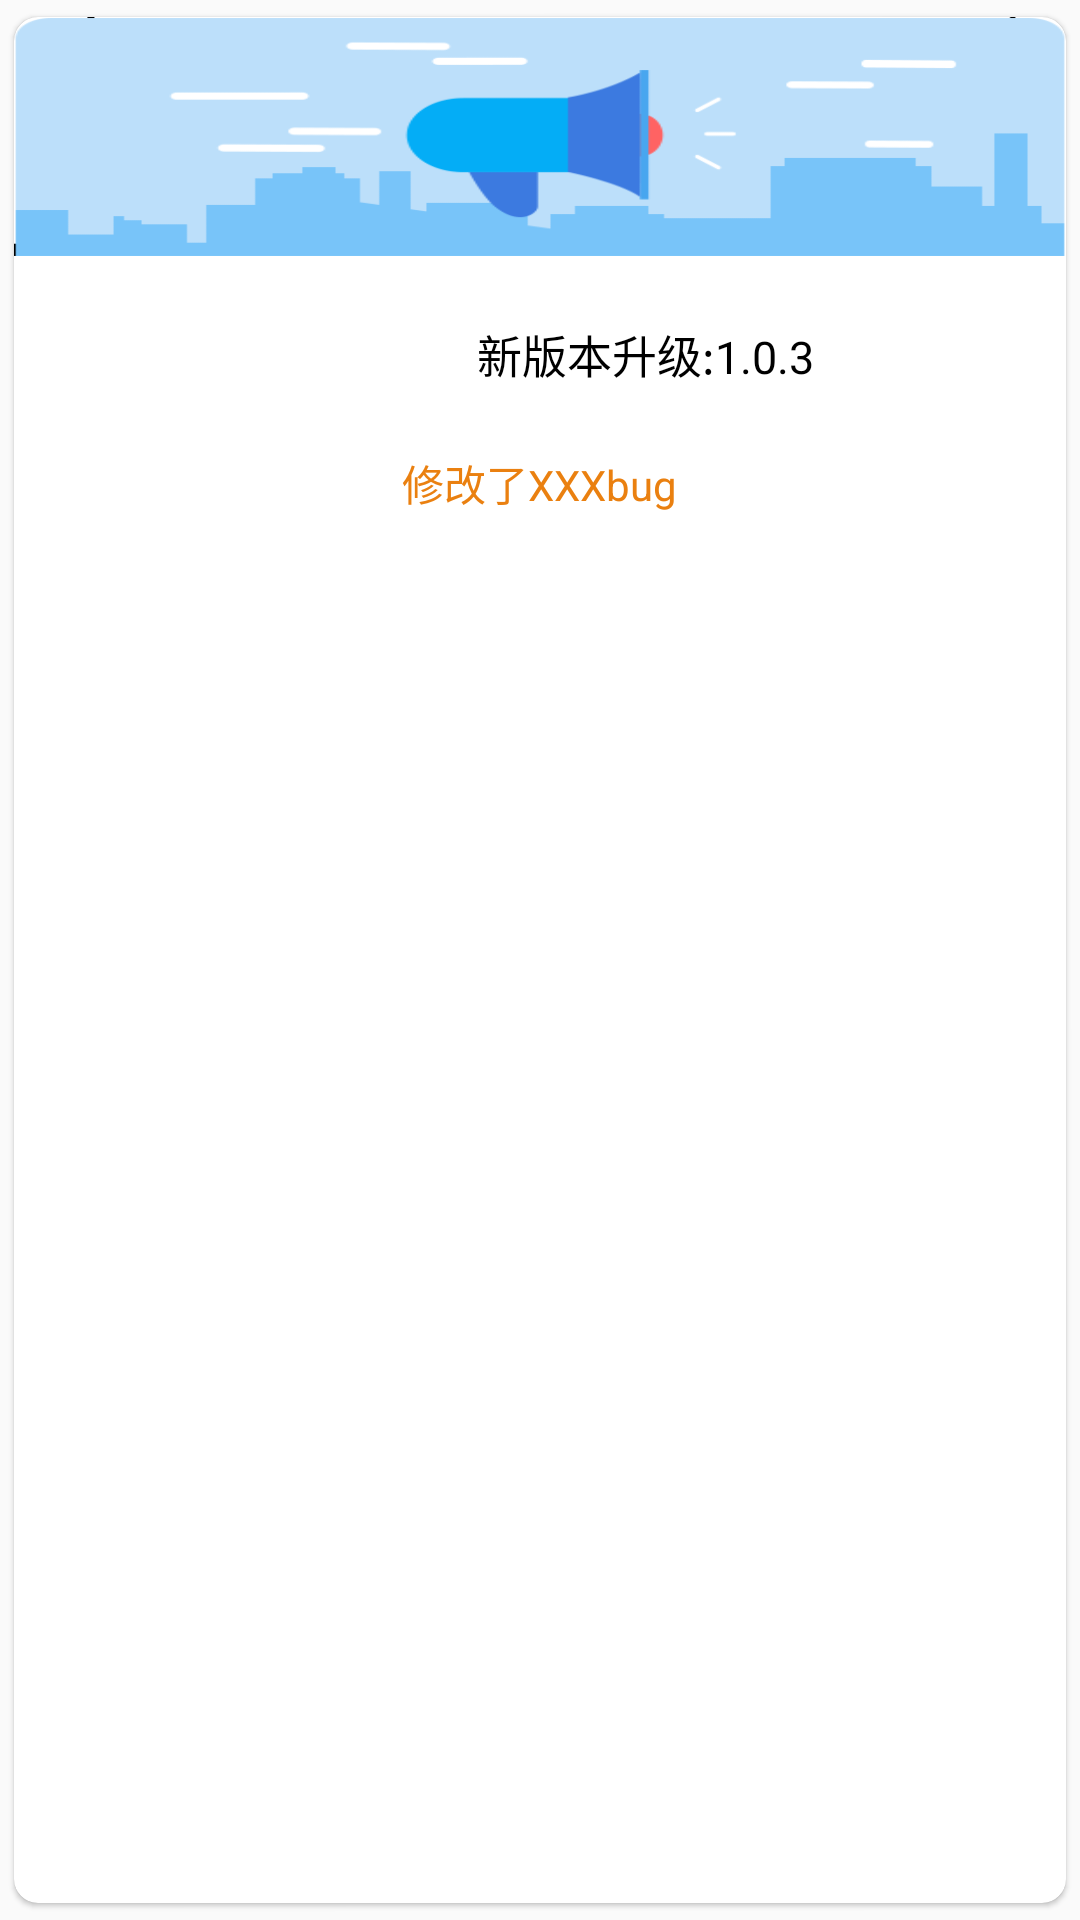

Here is an Android app screen rendered from its layout file. Give the layout XML and the strings, colors and styles it references.
<!-- AndroidManifest.xml: application theme AppTheme -->
<!-- res/layout/download_list_item_prospective.xml -->
<?xml version="1.0" encoding="utf-8"?>
<android.support.v7.widget.CardView
    xmlns:android="http://schemas.android.com/apk/res/android"
    xmlns:custom="http://schemas.android.com/apk/res-auto"
    android:layout_width="match_parent"
    android:layout_height="wrap_content"
    custom:cardCornerRadius="8dp"
    custom:cardElevation="1dp"
    custom:cardUseCompatPadding="true">

    <LinearLayout
        android:layout_width="match_parent"
        android:layout_height="wrap_content"
        android:orientation="vertical">

        <ImageView
            android:layout_width="match_parent"
            android:layout_height="80dp"
            android:scaleType="fitXY"
            android:src="@drawable/update_banner"/>

        <RelativeLayout
            android:layout_width="match_parent"
            android:layout_height="wrap_content">

            <ImageView
                android:id="@+id/img"
                android:layout_width="60dp"
                android:layout_height="60dp"
                android:layout_marginLeft="10dp"
                android:layout_marginTop="5dp"
                android:scaleType="fitXY"/>

            <TextView
                android:id="@+id/title"
                android:layout_width="match_parent"
                android:layout_height="wrap_content"
                android:layout_centerVertical="true"
                android:layout_toRightOf="@id/img"
                android:gravity="center"
                android:maxLines="2"
                android:text="新版本升级:1.0.3"
                android:textColor="@color/black"
                android:textSize="15dp"/>
        </RelativeLayout>

        <TextView
            android:id="@+id/tips"
            android:layout_width="wrap_content"
            android:layout_height="wrap_content"
            android:layout_gravity="center_horizontal"
            android:text="修改了XXXbug"
            android:textColor="#ea8010"/>

        <TextView
            android:id="@+id/download_btn"
            android:layout_width="100dp"
            android:layout_height="30dp"
            android:layout_marginTop="10dp"
            android:layout_gravity="center_horizontal"
            android:background="@drawable/selector_radius_blue_btn"
            android:gravity="center"
            android:text="下载"
            android:layout_marginBottom="3dp"
            android:textColor="@color/white"
            android:textSize="15dp"/>
    </LinearLayout>
</android.support.v7.widget.CardView>
<!-- resources referenced by this layout -->
<resources>
  <color name="black">#FF000000</color>
  <color name="white">#FFFFFFFF</color>
  <!-- drawable update_banner: png bitmap (drawable-xhdpi, 5979 bytes) -->
  <style name="AppTheme" parent="Theme.AppCompat.Light.DarkActionBar">
          
          <item name="colorPrimary">@color/colorPrimary</item>
          <item name="colorPrimaryDark">@color/colorPrimaryDark</item>
          <item name="colorAccent">@color/colorAccent</item>
      </style>
  <color name="colorPrimary">#3F51B5</color>
  <color name="colorPrimaryDark">#303F9F</color>
  <color name="colorAccent">#FF4081</color>
</resources>
